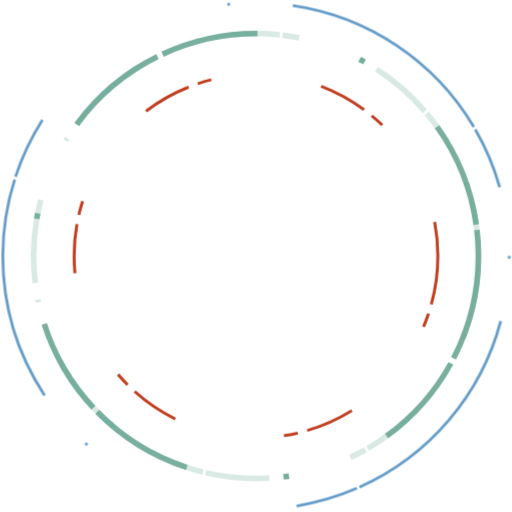
t = 0.00 s
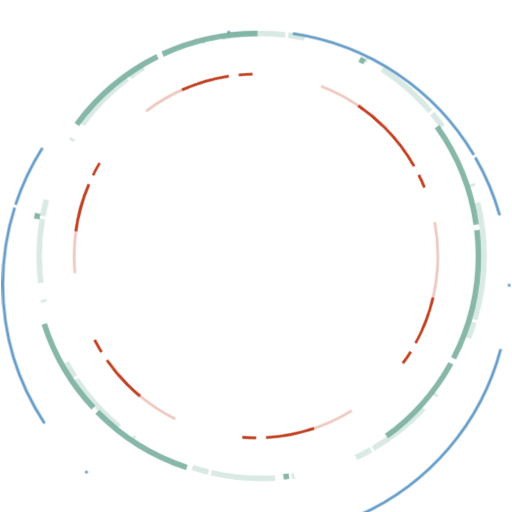
t = 2.00 s
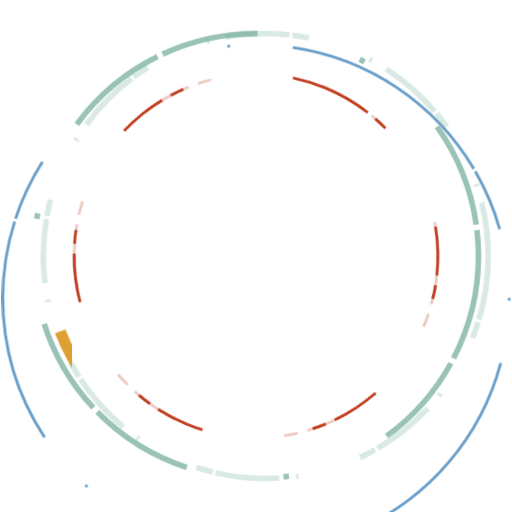
t = 3.00 s
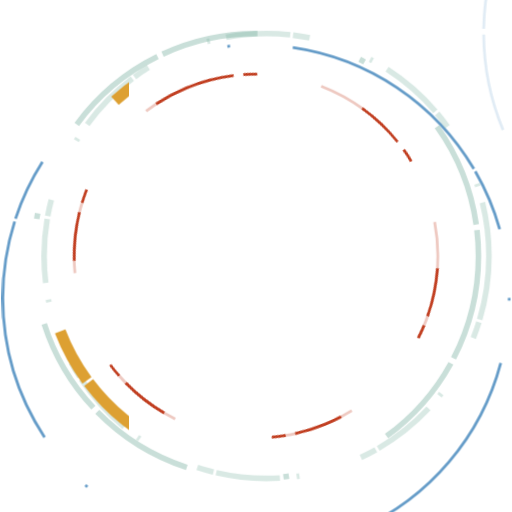
t = 5.00 s
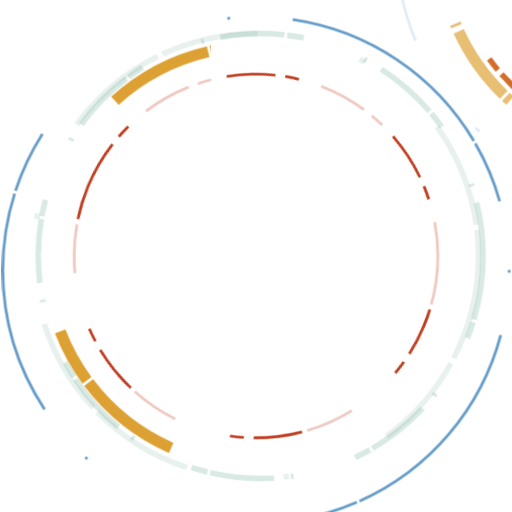
t = 7.00 s
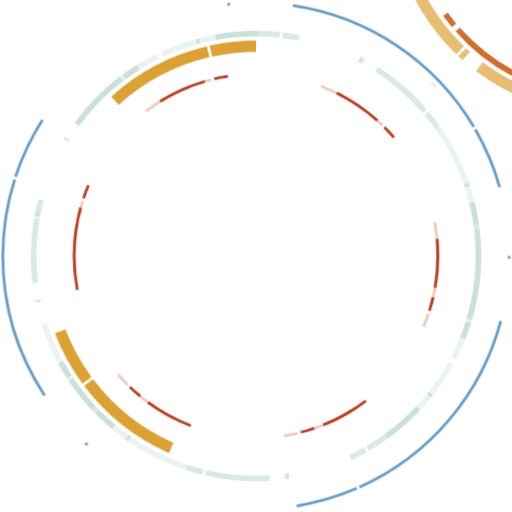
t = 8.00 s

The animated SVG that drew these frames (rendered in a browser with its animation timeline set to each time). Animation: 9 CSS @keyframes rules; frames cover the first 8.00 s, repeats indefinitely.

<?xml version="1.0" encoding="UTF-8"?>
<svg height="366" viewBox="0 0 366 366" width="366" xmlns="http://www.w3.org/2000/svg">
  <style>@keyframes svgProjectile_0 { 0% { transform: translate(0, 0); } 50% { transform: translate(250.0px, -255.10204081632648px); } 100% { transform: translate(500.0px, 0); } } @keyframes svgDraw_4 { 0% { clip-path: inset(0 100% 0 0); } 100% { clip-path: inset(0 0% 0 0); } } @keyframes svgOval_1 { 0% { transform: translate(0, 0); } 25% { transform: translate(80.0px, 0); } 50% { transform: translate(0, 0); } 75% { transform: translate(0, 40.0px); } 100% { transform: translate(0, 0); } } @keyframes svgShake_3 { 0%, 100% { transform: translateX(0); } 25% { transform: translateX(-8px); } 75% { transform: translateX(8px); } } @keyframes svgProjectile_5 { 0% { transform: translate(0, 0); } 50% { transform: translate(250.0px, -255.10204081632648px); } 100% { transform: translate(500.0px, 0); } } @keyframes svgProjectile_7 { 0% { transform: translate(0, 0); } 50% { transform: translate(250.0px, -255.10204081632648px); } 100% { transform: translate(500.0px, 0); } } @keyframes svgProjectile_6 { 0% { transform: translate(0, 0); } 50% { transform: translate(250.0px, -255.10204081632648px); } 100% { transform: translate(500.0px, 0); } } @keyframes svgRotate_8 { from { transform: rotate(0deg); } to { transform: rotate(360deg); } } @keyframes svgFade_2 { 0%, 100% { opacity: 1; } 50% { opacity: 0.15; } } [data-anim-index="0"] { animation: svgProjectile_0 16.0s linear infinite 0.0s reverse; transform-origin: center; transform-box: fill-box; } [data-anim-index="4"] { animation: svgDraw_4 16.0s ease-in-out infinite 0.0s alternate; transform-origin: center; transform-box: fill-box; } [data-anim-index="1"] { animation: svgOval_1 16.0s linear infinite 0.0s reverse; transform-origin: center; transform-box: fill-box; } [data-anim-index="3"] { animation: svgShake_3 16.0s ease-in-out infinite 0.0s reverse; transform-origin: center; transform-box: fill-box; } [data-anim-index="5"] { animation: svgProjectile_5 16.0s linear infinite 0.0s reverse; transform-origin: center; transform-box: fill-box; } [data-anim-index="7"] { animation: svgProjectile_7 16.0s linear infinite 0.0s reverse; transform-origin: center; transform-box: fill-box; } [data-anim-index="6"] { animation: svgProjectile_6 16.0s linear infinite 0.0s reverse; transform-origin: center; transform-box: fill-box; } [data-anim-index="8"] { animation: svgRotate_8 16.0s linear infinite 0.0s reverse; transform-origin: center; transform-box: fill-box; } [data-anim-index="2"] { animation: svgFade_2 16.0s ease-in-out infinite 0.0s normal; transform-origin: center; transform-box: fill-box; }</style>
  <!-- Blue outer (semi) -->
  <path d="m18.997 106.524c-42.236 90.576-3.049 198.242 87.527 240.479 90.576 42.236 198.242 3.049 240.479-87.527 42.236-90.576 3.049-198.242-87.527-240.479-90.576-42.236-198.242-3.049-240.479 87.527z" fill="none" opacity=".191" stroke="#659cc8" stroke-dasharray="76 4 70" stroke-width="2" data-anim-index="0"/>
  <!-- Blue outer -->
  <circle cx="183" cy="183" fill="none" r="181" stroke="#659cc8" stroke-dasharray="2 45 161" stroke-width="2" data-anim-index="1"/>
  <!-- Green outer -->
  <circle cx="183" cy="183" fill="none" r="159" stroke="#78af9f" stroke-dasharray="76 4 70" stroke-width="4" data-anim-index="2"/>
  <!-- Green outer (semi) -->
  <circle cx="183" cy="183" fill="none" opacity=".278" r="159" stroke="#78af9f" stroke-dasharray="46 2 12" stroke-width="4" data-anim-index="3"/>
  <!-- Yellow outer -->
  <circle cx="183" cy="183" fill="none" r="150" stroke="#dda032" stroke-dasharray="76 2 40 180" stroke-width="8" data-anim-index="4"/>
  <!-- Yellow outer (semi) -->
  <path d="m92.733 302.788c66.157 49.854 160.202 36.636 210.055-29.52 49.854-66.158 36.636-160.203-29.52-210.056-66.158-49.854-160.203-36.636-210.056 29.52-49.854 66.158-36.636 160.203 29.52 210.056z" fill="none" opacity=".688" stroke="#dda032" stroke-dasharray="56 2 4" stroke-width="8" data-anim-index="5"/>
  <!-- Orange outer -->
  <circle cx="183" cy="183" fill="none" r="141" stroke="#d36e2d" stroke-dasharray="51 4 10 80" stroke-width="4" data-anim-index="6"/>
  <!-- Orange outer (semi) -->
  <path d="m251.346 306.299c68.096-37.746 92.7-123.549 54.953-191.645-37.746-68.096-123.549-92.7-191.645-54.953-68.096 37.746-92.7 123.549-54.953 191.645 37.746 68.096 123.549 92.7 191.645 54.953z" fill="none" opacity=".441" stroke="#d36e2d" stroke-dasharray="140 4 10 80" stroke-width="4" data-anim-index="7"/>
  <!-- Red inner -->
  <circle cx="183" cy="183" fill="none" r="130" stroke="#c13f21" stroke-dasharray="35 7 10 80" stroke-width="2" data-anim-index="8"/>
  <!-- Red inner (semi) -->
  <circle cx="183" cy="183" fill="none" opacity=".278" r="130" stroke="#c13f21" stroke-dasharray="35 7 10 80" stroke-width="2" data-anim-index="9"/>
</svg>
